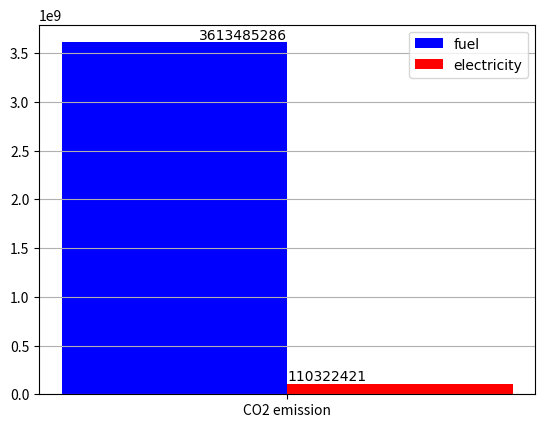

Write the Python code that produced this figure.
import matplotlib.pyplot as plt

fuel_list = [3613485286]#, 16375310, 4366749]
electricity_list = [110322421]#, 269079, 53816]
x = ['CO2 emission']#, 'Hg emission', 'Cd emission']

plt.bar(x, fuel_list, color='b', width=-0.4, align='edge', label='fuel')
plt.bar(x, electricity_list, color='r', width=0.4, align='edge', label='electricity')
plt.rcParams['font.family'] = 'Verdana'
plt.grid(axis='y')
for a, b in zip(x, fuel_list):
    plt.text(a, b, b, ha='right', va='bottom')
for a, b in zip(x, electricity_list):
    plt.text(a, b, b, ha='left', va='bottom')
plt.legend(loc='upper right')
plt.show()
